Run: headless pygame with SDL's dummy video driver; simulated clock (each Clock.tick advances the game by its frame time, no real sleeping); random seed 0; keys injected as events and as key.get_pressed() state; no mouse input; restart key RETURN tapped at the start of phases 3 and 4.
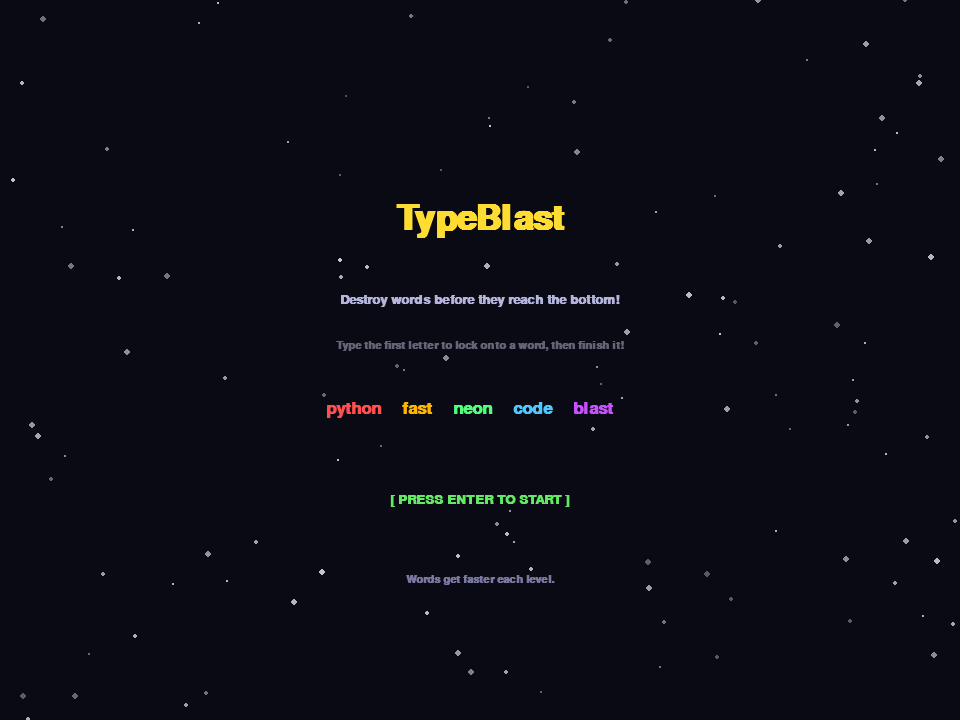
Frame 1 of 4 · flips 1–60 · no input
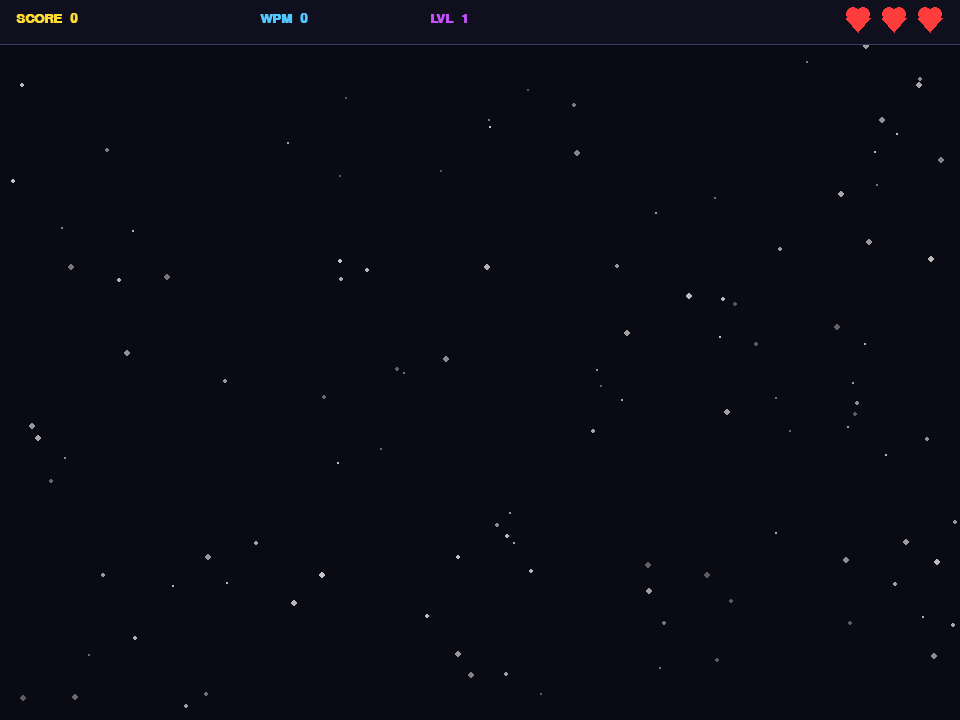
Frame 2 of 4 · flips 61–180 · tapped SPACE, RETURN · held RIGHT (→), D
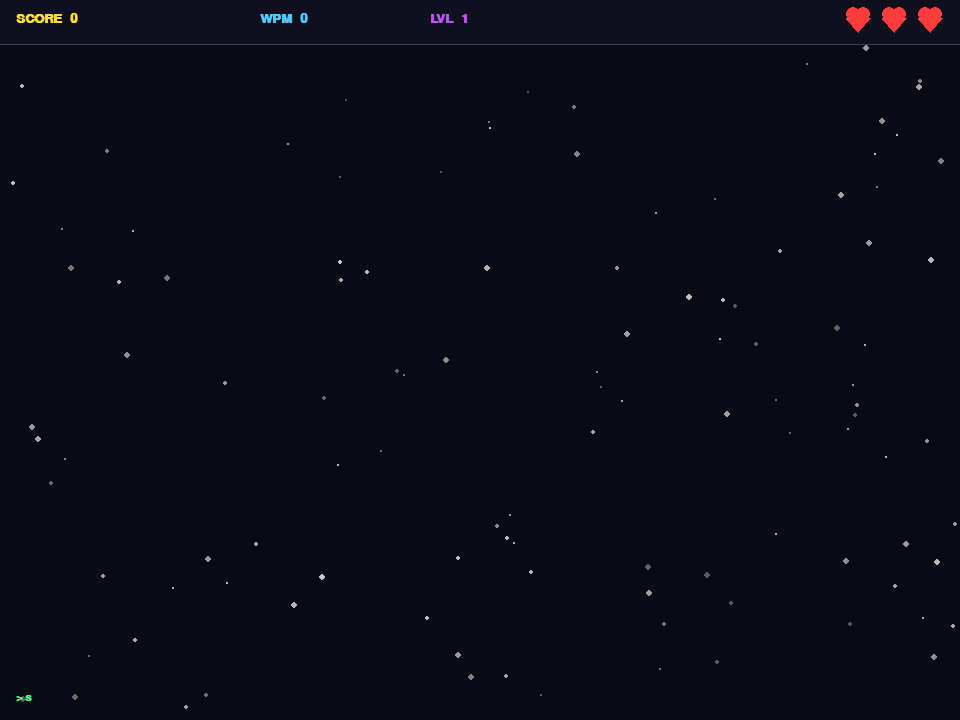
Frame 3 of 4 · flips 181–300 · tapped RETURN · held DOWN (↓), S
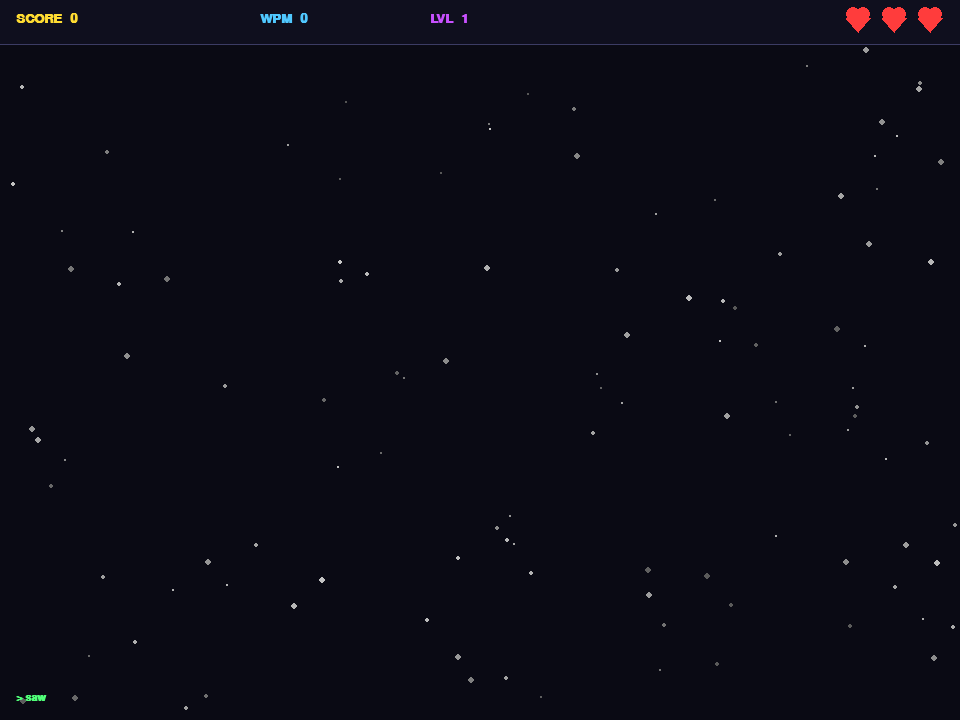
Frame 4 of 4 · flips 301–420 · tapped RETURN · held LEFT (←), A, UP (↑), W

The pygame program that drew these frames:

import pygame
import random
import math
import time

pygame.init()

WIDTH, HEIGHT = 960, 720
screen = pygame.display.set_mode((WIDTH, HEIGHT))
pygame.display.set_caption("TypeBlast — Type Faster!")
clock = pygame.time.Clock()

FONT_WORD = pygame.font.SysFont("monospace", 26, bold=True)
FONT_HUD = pygame.font.SysFont("monospace", 20, bold=True)
FONT_BIG = pygame.font.SysFont("monospace", 52, bold=True)
FONT_SMALL = pygame.font.SysFont("monospace", 16, bold=True)

NEON_COLORS = [
    (255, 80, 80),   # red
    (255, 180, 0),   # yellow
    (80, 255, 120),  # green
    (80, 200, 255),  # cyan
    (200, 80, 255),  # purple
    (255, 120, 200), # pink
    (255, 140, 40),  # orange
]

BLACK = (0, 0, 0)
WHITE = (255, 255, 255)
GREEN = (80, 255, 120)
DARK_GREEN = (40, 180, 70)
GRAY = (100, 100, 120)
DARK = (10, 10, 20)

WORDS_L1 = ["cat","dog","run","fly","big","top","sun","hot","cup","map","box","zip","win","key","log","ask","sit","fix","cut","dig","pop","mix","tip","row","nap","tow","pit","sew","hem","jot"]
WORDS_L2 = ["flame","blast","quick","ghost","storm","plant","creek","fence","sword","brick","glass","crowd","scale","bench","grove","chess","trick","frost","clamp","flask","drill","grasp","cloth","swing","brisk","stump","crane","scout","proud","blaze"]
WORDS_L3 = ["courage","monster","captain","kingdom","thunder","dolphin","whisper","blanket","factory","current","balance","curtain","dynamic","element","fiction","genuine","harvest","journey","machine","network"]
WORDS_L4 = ["function","keyboard","variable","password","internet","describe","favorite","movement","pleasant","computer","absolute","practice","birthday","increase","aughter","consider","neighbor","language","thousand","together","probably","yourself","complete","position","remember","question","straight","standing","decision","possible"]
WORDS_PROG = ["python","pygame","render","screen","sprite","vector","buffer","shader","lambda","cursor","server","client","output","widget","module","method","import","return","define","struct","object","string","binary","matrix","tensor","deploy","format","encode","kernel","packet"]

WORD_POOL = [WORDS_L1, WORDS_L2, WORDS_L3, WORDS_L4 + WORDS_PROG]

WORDS_PER_LEVEL = 15
BASE_SPEED = 55
SPEED_INCREMENT = 18
MAX_WORDS_ON_SCREEN = 6
SPAWN_INTERVAL_BASE = 2.2


class Star:
    def __init__(self):
        self.reset(random.randint(0, HEIGHT))

    def reset(self, y=0):
        self.x = random.randint(0, WIDTH)
        self.y = y
        self.speed = random.uniform(15, 60)
        self.size = random.randint(1, 3)
        self.brightness = random.randint(80, 200)

    def update(self, dt):
        self.y += self.speed * dt
        if self.y > HEIGHT:
            self.reset()

    def draw(self, surf):
        c = self.brightness
        pygame.draw.circle(surf, (c, c, c), (int(self.x), int(self.y)), self.size)


class Particle:
    def __init__(self, x, y, color):
        angle = random.uniform(0, math.tau)
        speed = random.uniform(60, 280)
        self.x = x
        self.y = y
        self.vx = math.cos(angle) * speed
        self.vy = math.sin(angle) * speed
        self.color = color
        self.life = random.uniform(0.4, 0.9)
        self.max_life = self.life
        self.size = random.randint(2, 6)

    def update(self, dt):
        self.x += self.vx * dt
        self.y += self.vy * dt
        self.vy += 200 * dt  # gravity
        self.life -= dt
        return self.life > 0

    def draw(self, surf):
        alpha = self.life / self.max_life
        r = max(1, int(self.size * alpha))
        c = tuple(int(ch * alpha) for ch in self.color)
        pygame.draw.circle(surf, c, (int(self.x), int(self.y)), r)


class FallingWord:
    def __init__(self, text, speed, color):
        self.text = text
        self.speed = speed
        self.color = color
        self.typed_index = 0
        self.active = True
        w = FONT_WORD.size(text)[0]
        self.x = random.randint(30, WIDTH - w - 30)
        self.y = -30
        self.wobble = random.uniform(0, math.tau)
        self.wobble_amp = random.uniform(0, 18)

    def update(self, dt):
        self.y += self.speed * dt
        self.wobble += dt * 1.5

    def draw(self, surf, is_target):
        x = self.x + math.sin(self.wobble) * self.wobble_amp
        # glow behind if targeted
        if is_target:
            glow = FONT_WORD.render(self.text, True, (255, 255, 255))
            for ox, oy in [(-2,0),(2,0),(0,-2),(0,2)]:
                surf.blit(glow, (x + ox, self.y + oy))
        # typed portion (green)
        typed_text = self.text[:self.typed_index]
        remaining_text = self.text[self.typed_index:]
        tx = x
        if typed_text:
            s = FONT_WORD.render(typed_text, True, GREEN)
            surf.blit(s, (tx, self.y))
            tx += FONT_WORD.size(typed_text)[0]
        if remaining_text:
            s = FONT_WORD.render(remaining_text, True, self.color)
            surf.blit(s, (tx, self.y))

    @property
    def bottom(self):
        return self.y + 30


class ScoreFlash:
    def __init__(self, x, y, text, color):
        self.x = x
        self.y = y
        self.text = text
        self.color = color
        self.life = 0.8

    def update(self, dt):
        self.y -= 60 * dt
        self.life -= dt
        return self.life > 0

    def draw(self, surf):
        alpha = self.life / 0.8
        c = tuple(min(255, int(ch * alpha)) for ch in self.color)
        s = FONT_HUD.render(self.text, True, c)
        surf.blit(s, (self.x, self.y))


class LevelBanner:
    def __init__(self, level):
        self.text = f"LEVEL {level}!"
        self.life = 1.8

    def update(self, dt):
        self.life -= dt
        return self.life > 0

    def draw(self, surf):
        alpha = min(1.0, self.life / 0.4) * min(1.0, (self.life) / 0.3 if self.life < 0.3 else 1.0)
        scale = 1.0 + 0.3 * max(0, 1.0 - self.life / 0.5)
        font_size = int(52 * scale)
        try:
            f = pygame.font.SysFont("monospace", font_size, bold=True)
        except Exception:
            f = FONT_BIG
        s = f.render(self.text, True, (255, 220, 50))
        r = s.get_rect(center=(WIDTH // 2, HEIGHT // 2))
        # dark overlay
        overlay = pygame.Surface((WIDTH, HEIGHT), pygame.SRCALPHA)
        overlay.fill((0, 0, 0, int(120 * alpha)))
        surf.blit(overlay, (0, 0))
        surf.blit(s, r)


class TypeBlast:
    def __init__(self):
        self.state = "menu"
        self.stars = [Star() for _ in range(120)]
        self.reset_game()

    def reset_game(self):
        self.words = []
        self.particles = []
        self.flashes = []
        self.banners = []
        self.score = 0
        self.lives = 3
        self.level = 1
        self.combo = 0
        self.max_combo = 0
        self.words_destroyed = 0
        self.total_chars = 0
        self.wpm = 0
        self.wpm_times = []  # list of (chars, elapsed_time) tuples
        self.target_word = None
        self.current_input = ""
        self.spawn_timer = 0
        self.spawn_interval = SPAWN_INTERVAL_BASE
        self.word_speed = BASE_SPEED
        self.game_start_time = time.time()
        self.last_word_time = time.time()

    def get_word_pool(self):
        idx = min(self.level - 1, len(WORD_POOL) - 1)
        return WORD_POOL[idx]

    def spawn_word(self):
        if len(self.words) >= MAX_WORDS_ON_SCREEN:
            return
        pool = self.get_word_pool()
        existing = {w.text for w in self.words}
        candidates = [w for w in pool if w not in existing]
        if not candidates:
            candidates = pool
        text = random.choice(candidates)
        color = random.choice(NEON_COLORS)
        self.words.append(FallingWord(text, self.word_speed, color))

    def handle_keypress(self, char):
        char = char.lower()
        if not char.isalpha():
            return

        # if no target, find word starting with this char
        if self.target_word is None or self.target_word not in self.words:
            self.target_word = None
            for w in sorted(self.words, key=lambda w: -w.y):
                if w.typed_index == 0 and w.text[0] == char:
                    self.target_word = w
                    break
            if self.target_word is None:
                return

        w = self.target_word
        if w.text[w.typed_index] == char:
            w.typed_index += 1
            if w.typed_index == len(w.text):
                self.complete_word(w)
        else:
            # wrong key — reset this word
            w.typed_index = 0
            self.target_word = None
            self.combo = 0

    def complete_word(self, w):
        self.words.remove(w)
        if self.target_word is w:
            self.target_word = None

        self.combo += 1
        self.max_combo = max(self.max_combo, self.combo)
        multiplier = min(self.combo, 4)
        pts = len(w.text) * 10 * multiplier
        self.score += pts

        now = time.time()
        elapsed = now - self.last_word_time
        self.last_word_time = now
        self.wpm_times.append((len(w.text), elapsed))
        if len(self.wpm_times) > 10:
            self.wpm_times.pop(0)
        total_chars = sum(c for c, _ in self.wpm_times)
        total_time = sum(t for _, t in self.wpm_times)
        if total_time > 0:
            self.wpm = int((total_chars / 5) / (total_time / 60))

        self.words_destroyed += 1
        self.total_chars += len(w.text)

        # particles
        cx = w.x + FONT_WORD.size(w.text)[0] // 2
        cy = int(w.y) + 15
        for _ in range(30):
            self.particles.append(Particle(cx, cy, w.color))
        for _ in range(10):
            self.particles.append(Particle(cx, cy, WHITE))

        # score flash
        label = f"+{pts}"
        if multiplier > 1:
            label += f" x{multiplier}!"
        self.flashes.append(ScoreFlash(cx, cy - 20, label, w.color))

        # level up?
        if self.words_destroyed % WORDS_PER_LEVEL == 0:
            self.level += 1
            self.word_speed = BASE_SPEED + SPEED_INCREMENT * (self.level - 1)
            self.spawn_interval = max(0.8, SPAWN_INTERVAL_BASE - 0.18 * (self.level - 1))
            self.banners.append(LevelBanner(self.level))

    def miss_word(self, w):
        self.words.remove(w)
        if self.target_word is w:
            self.target_word = None
        self.lives -= 1
        self.combo = 0
        # red flash particles
        cx = int(w.x + FONT_WORD.size(w.text)[0] // 2)
        for _ in range(15):
            self.particles.append(Particle(cx, HEIGHT - 10, (255, 50, 50)))
        self.flashes.append(ScoreFlash(cx, HEIGHT - 50, "MISS!", (255, 80, 80)))
        if self.lives <= 0:
            self.state = "gameover"

    def update(self, dt):
        for star in self.stars:
            star.update(dt)

        if self.state == "playing":
            self.spawn_timer += dt
            if self.spawn_timer >= self.spawn_interval:
                self.spawn_timer = 0
                self.spawn_word()

            for w in list(self.words):
                w.update(dt)
                if w.bottom >= HEIGHT:
                    self.miss_word(w)

            self.particles = [p for p in self.particles if p.update(dt)]
            self.flashes = [f for f in self.flashes if f.update(dt)]
            self.banners = [b for b in self.banners if b.update(dt)]

    def draw_menu(self):
        screen.fill(DARK)
        for star in self.stars:
            star.draw(screen)

        title = FONT_BIG.render("TypeBlast", True, (255, 220, 50))
        screen.blit(title, title.get_rect(center=(WIDTH // 2, 220)))

        sub = FONT_HUD.render("Destroy words before they reach the bottom!", True, (180, 180, 220))
        screen.blit(sub, sub.get_rect(center=(WIDTH // 2, 300)))

        tip1 = FONT_SMALL.render("Type the first letter to lock onto a word, then finish it!", True, GRAY)
        screen.blit(tip1, tip1.get_rect(center=(WIDTH // 2, 345)))

        # color samples
        sample_y = 400
        sample_words = ["python", "fast", "neon", "code", "blast"]
        sx = WIDTH // 2 - sum(FONT_WORD.size(w)[0] + 20 for w in sample_words) // 2
        for i, word in enumerate(sample_words):
            color = NEON_COLORS[i % len(NEON_COLORS)]
            s = FONT_WORD.render(word, True, color)
            screen.blit(s, (sx, sample_y))
            sx += s.get_width() + 20

        pulse = abs(math.sin(time.time() * 2.5))
        g = int(180 + 75 * pulse)
        start = FONT_HUD.render("[ PRESS ENTER TO START ]", True, (100, g, 100))
        screen.blit(start, start.get_rect(center=(WIDTH // 2, 500)))

        tips = [
            "Combo multiplier up to x4 for chaining words!",
            "Words get faster each level.",
            "You have 3 lives — don't let words slip through!",
        ]
        tip = tips[int(time.time() / 3) % len(tips)]
        ts = FONT_SMALL.render(tip, True, (120, 120, 160))
        screen.blit(ts, ts.get_rect(center=(WIDTH // 2, 580)))

    def draw_playing(self):
        screen.fill(DARK)
        for star in self.stars:
            star.draw(screen)

        for p in self.particles:
            p.draw(screen)

        # draw words
        for w in self.words:
            w.draw(screen, w is self.target_word)

        for f in self.flashes:
            f.draw(screen)

        self.draw_hud()

        for b in self.banners:
            b.draw(screen)

    def draw_hud(self):
        # top bar background
        pygame.draw.rect(screen, (15, 15, 30), (0, 0, WIDTH, 44))
        pygame.draw.line(screen, (60, 60, 100), (0, 44), (WIDTH, 44), 1)

        # score
        sc = FONT_HUD.render(f"SCORE  {self.score:,}", True, (255, 220, 50))
        screen.blit(sc, (16, 12))

        # wpm
        wpm_s = FONT_HUD.render(f"WPM  {self.wpm}", True, (80, 200, 255))
        screen.blit(wpm_s, (260, 12))

        # level
        lv = FONT_HUD.render(f"LVL  {self.level}", True, (200, 80, 255))
        screen.blit(lv, (430, 12))

        # combo
        if self.combo > 1:
            pulse = abs(math.sin(time.time() * 6))
            g = int(100 + 155 * pulse)
            cc = FONT_HUD.render(f"COMBO  x{min(self.combo, 4)}", True, (255, g, 80))
            screen.blit(cc, (580, 12))

        # lives (hearts)
        for i in range(3):
            color = (255, 60, 60) if i < self.lives else (60, 30, 30)
            hx = WIDTH - 30 - i * 36
            hy = 14
            self._draw_heart(screen, hx, hy, color)

        # current input echo
        if self.current_input:
            inp = FONT_SMALL.render(f"> {self.current_input}", True, GREEN)
            screen.blit(inp, (16, HEIGHT - 28))

        # combo bar
        if self.combo > 0:
            bar_w = int((min(self.combo, 4) / 4) * 300)
            pulse = abs(math.sin(time.time() * 4))
            r = int(200 + 55 * pulse)
            pygame.draw.rect(screen, (40, 40, 60), (WIDTH // 2 - 150, HEIGHT - 20, 300, 10), border_radius=5)
            pygame.draw.rect(screen, (r, 100, 50), (WIDTH // 2 - 150, HEIGHT - 20, bar_w, 10), border_radius=5)

    def _draw_heart(self, surf, x, y, color):
        pygame.draw.circle(surf, color, (x - 5, y), 7)
        pygame.draw.circle(surf, color, (x + 5, y), 7)
        points = [(x - 12, y + 4), (x, y + 18), (x + 12, y + 4)]
        pygame.draw.polygon(surf, color, points)

    def draw_gameover(self):
        screen.fill(DARK)
        for star in self.stars:
            star.draw(screen)

        title = FONT_BIG.render("GAME OVER", True, (255, 60, 60))
        screen.blit(title, title.get_rect(center=(WIDTH // 2, 180)))

        elapsed = max(1, time.time() - self.game_start_time)
        lines = [
            (f"Score:      {self.score:,}", (255, 220, 50)),
            (f"WPM:        {self.wpm}", (80, 200, 255)),
            (f"Level:      {self.level}", (200, 80, 255)),
            (f"Words:      {self.words_destroyed}", (80, 255, 120)),
            (f"Best Combo: x{min(self.max_combo, 4)}", (255, 140, 40)),
        ]
        for i, (line, color) in enumerate(lines):
            s = FONT_HUD.render(line, True, color)
            screen.blit(s, s.get_rect(center=(WIDTH // 2, 290 + i * 42)))

        pulse = abs(math.sin(time.time() * 2.5))
        g = int(180 + 75 * pulse)
        restart = FONT_HUD.render("[ ENTER to Play Again ]   [ ESC to Quit ]", True, (100, g, 100))
        screen.blit(restart, restart.get_rect(center=(WIDTH // 2, 530)))

    def run(self):
        running = True
        prev_time = time.time()
        while running:
            now = time.time()
            dt = min(now - prev_time, 0.05)
            prev_time = now

            for event in pygame.event.get():
                if event.type == pygame.QUIT:
                    running = False

                elif event.type == pygame.KEYDOWN:
                    if event.key == pygame.K_ESCAPE:
                        if self.state in ("playing", "gameover"):
                            self.state = "menu"
                        else:
                            running = False

                    elif event.key == pygame.K_RETURN:
                        if self.state in ("menu", "gameover"):
                            self.reset_game()
                            self.state = "playing"
                            self.spawn_word()

                    elif self.state == "playing":
                        if event.unicode and event.unicode.isalpha():
                            self.current_input += event.unicode
                            self.handle_keypress(event.unicode)
                        elif event.key == pygame.K_BACKSPACE:
                            if self.current_input:
                                self.current_input = self.current_input[:-1]
                            if self.target_word:
                                self.target_word.typed_index = max(0, self.target_word.typed_index - 1)
                                if self.target_word.typed_index == 0:
                                    self.target_word = None

            self.update(dt)

            if self.state == "menu":
                self.draw_menu()
            elif self.state == "playing":
                self.draw_playing()
            elif self.state == "gameover":
                self.draw_gameover()

            pygame.display.flip()
            clock.tick(60)

        pygame.quit()


if __name__ == "__main__":
    TypeBlast().run()
